The GitHub repository Navarro45/Projeto-Transformador-1 contains a labelled image folder "data" with 3 categories: galaxy, quasar, star. Examples follow, each with its label.

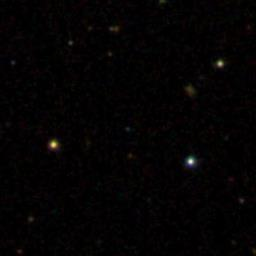
Label: quasar

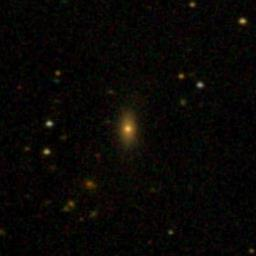
Label: galaxy

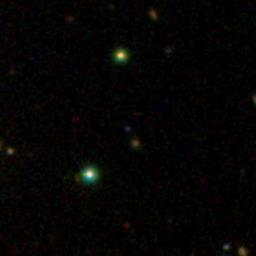
Label: quasar

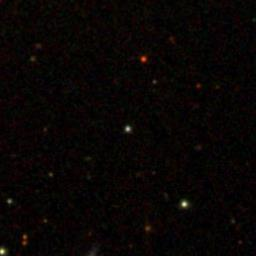
Label: star

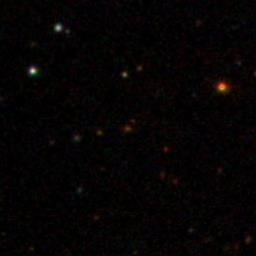
Label: galaxy

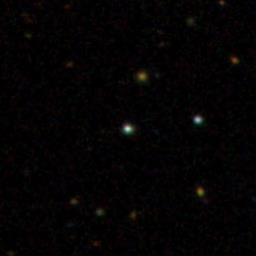
Label: star
